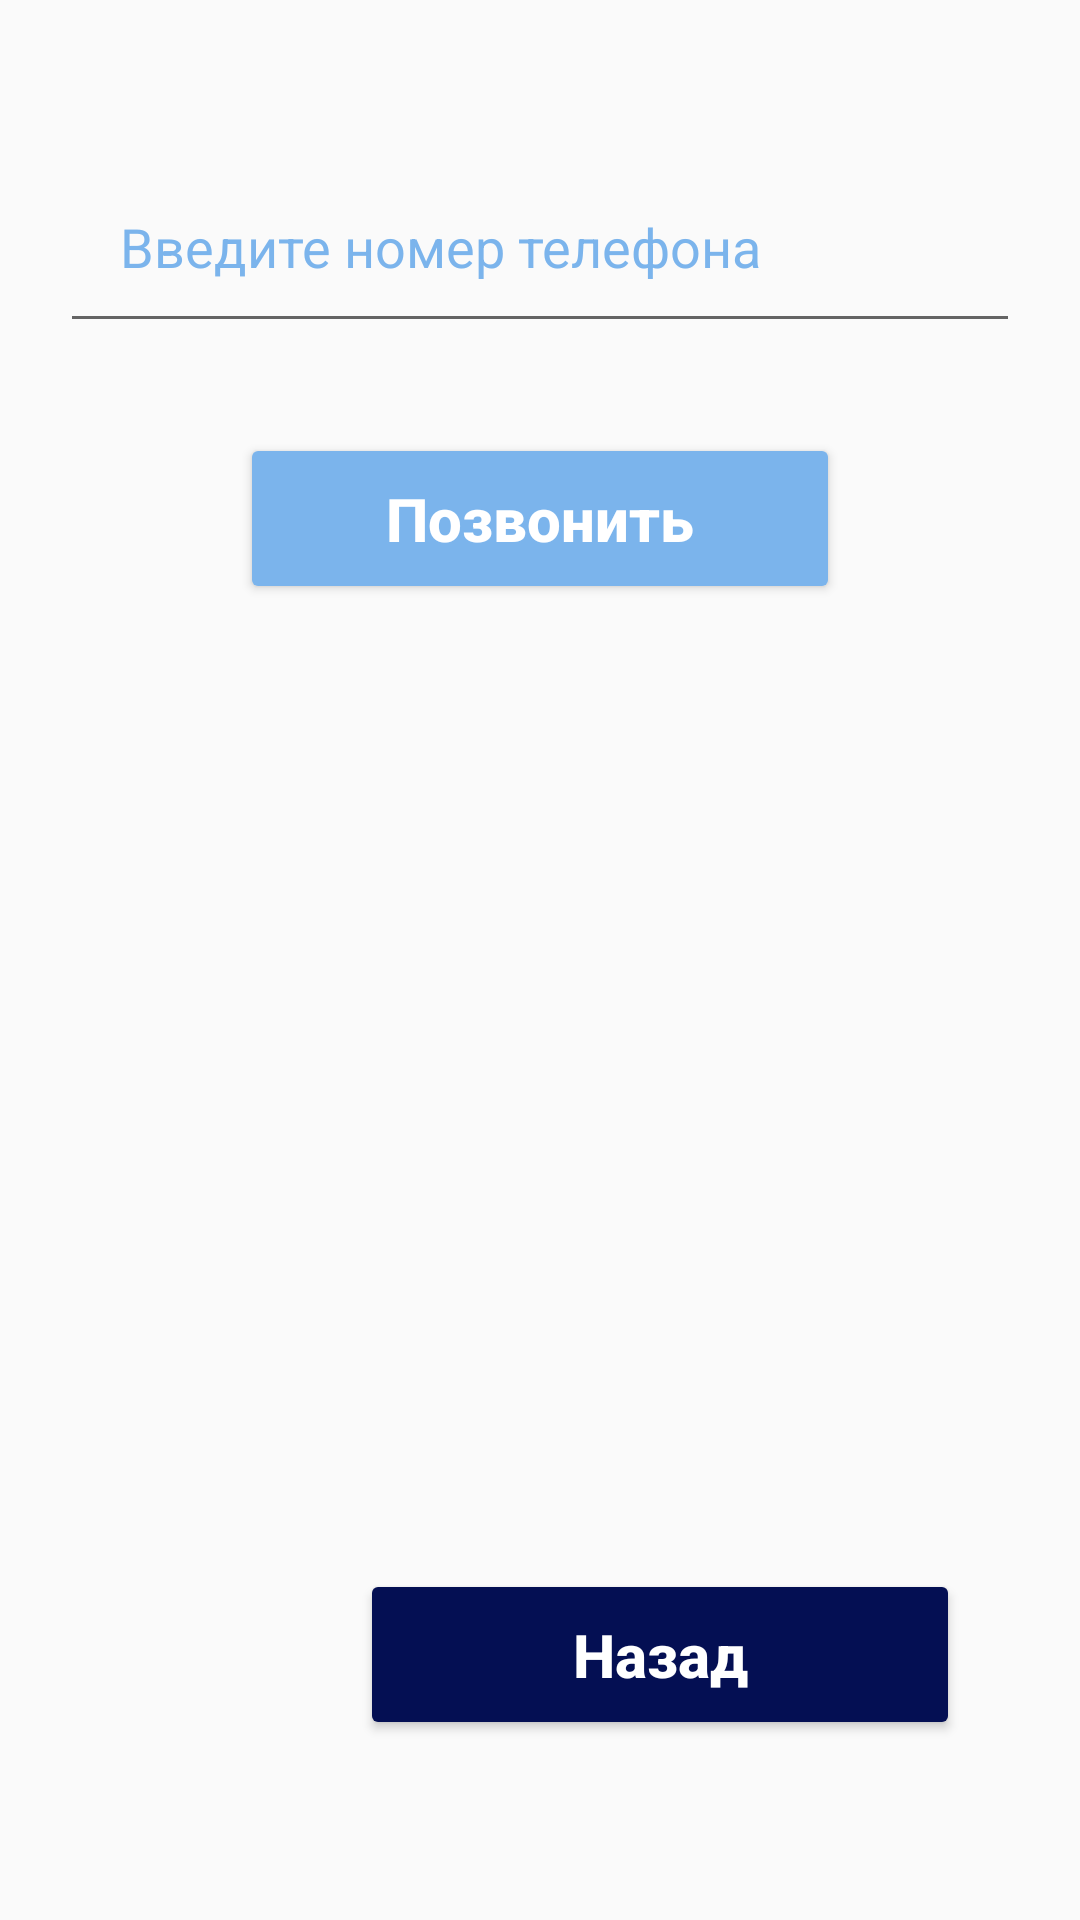

Produce the Android XML layout that renders to this screen, including the resource entries it uses.
<!-- AndroidManifest.xml: application theme Theme.Design.Light.NoActionBar -->
<!-- res/layout/activity_main_calll.xml -->
<?xml version="1.0" encoding="utf-8"?>
<androidx.constraintlayout.widget.ConstraintLayout xmlns:android="http://schemas.android.com/apk/res/android"
    xmlns:app="http://schemas.android.com/apk/res-auto"
    xmlns:tools="http://schemas.android.com/tools"
    android:layout_width="match_parent"
    android:layout_height="match_parent"
    tools:context=".MainActivityCalll">




    <EditText
        android:id="@+id/callid"
        android:layout_width="match_parent"
        android:layout_height="wrap_content"
        android:hint="Введите номер телефона "
        android:inputType="text"
        android:textColorHint="#7BB4EC"
        app:layout_constraintTop_toTopOf="parent"
        android:layout_marginTop="50dp"
        android:layout_marginStart="20dp"
        android:layout_marginEnd="20dp"
        android:padding="20dp"/>
    <Button
     android:id="@+id/call"
    android:layout_width="200dp"
    android:layout_height="wrap_content"
    android:backgroundTint="#7BB4EC"
    android:padding="15dp"
    android:text="Позвонить"
    android:textAllCaps="false"
    android:textColor="@color/white"
    android:textSize="20dp"
    android:textStyle="bold"
    android:layout_marginTop="30dp"
    app:layout_constraintTop_toBottomOf="@+id/callid"
    app:layout_constraintEnd_toEndOf="parent"
    app:layout_constraintStart_toStartOf="parent"
    />

    <Button
        android:id="@+id/back"
        android:layout_width="200dp"
        android:layout_height="wrap_content"
        android:backgroundTint="#040F53"
        android:padding="15dp"
        android:text="Назад"
        android:textAllCaps="false"
        android:textColor="@color/white"
        android:textSize="20dp"
        android:textStyle="bold"
        android:layout_marginLeft="80dp"
        android:layout_marginBottom="60dp"
        app:layout_constraintBottom_toBottomOf="parent"
        app:layout_constraintEnd_toEndOf="parent"
        app:layout_constraintStart_toStartOf="parent"
        />




</androidx.constraintlayout.widget.ConstraintLayout>
<!-- resources referenced by this layout -->
<resources>

  <!-- not gathered from this repository: default colours our renderer supplied (Android Studio template values) -->
  <color name="white">#FFFFFFFF</color>
</resources>
